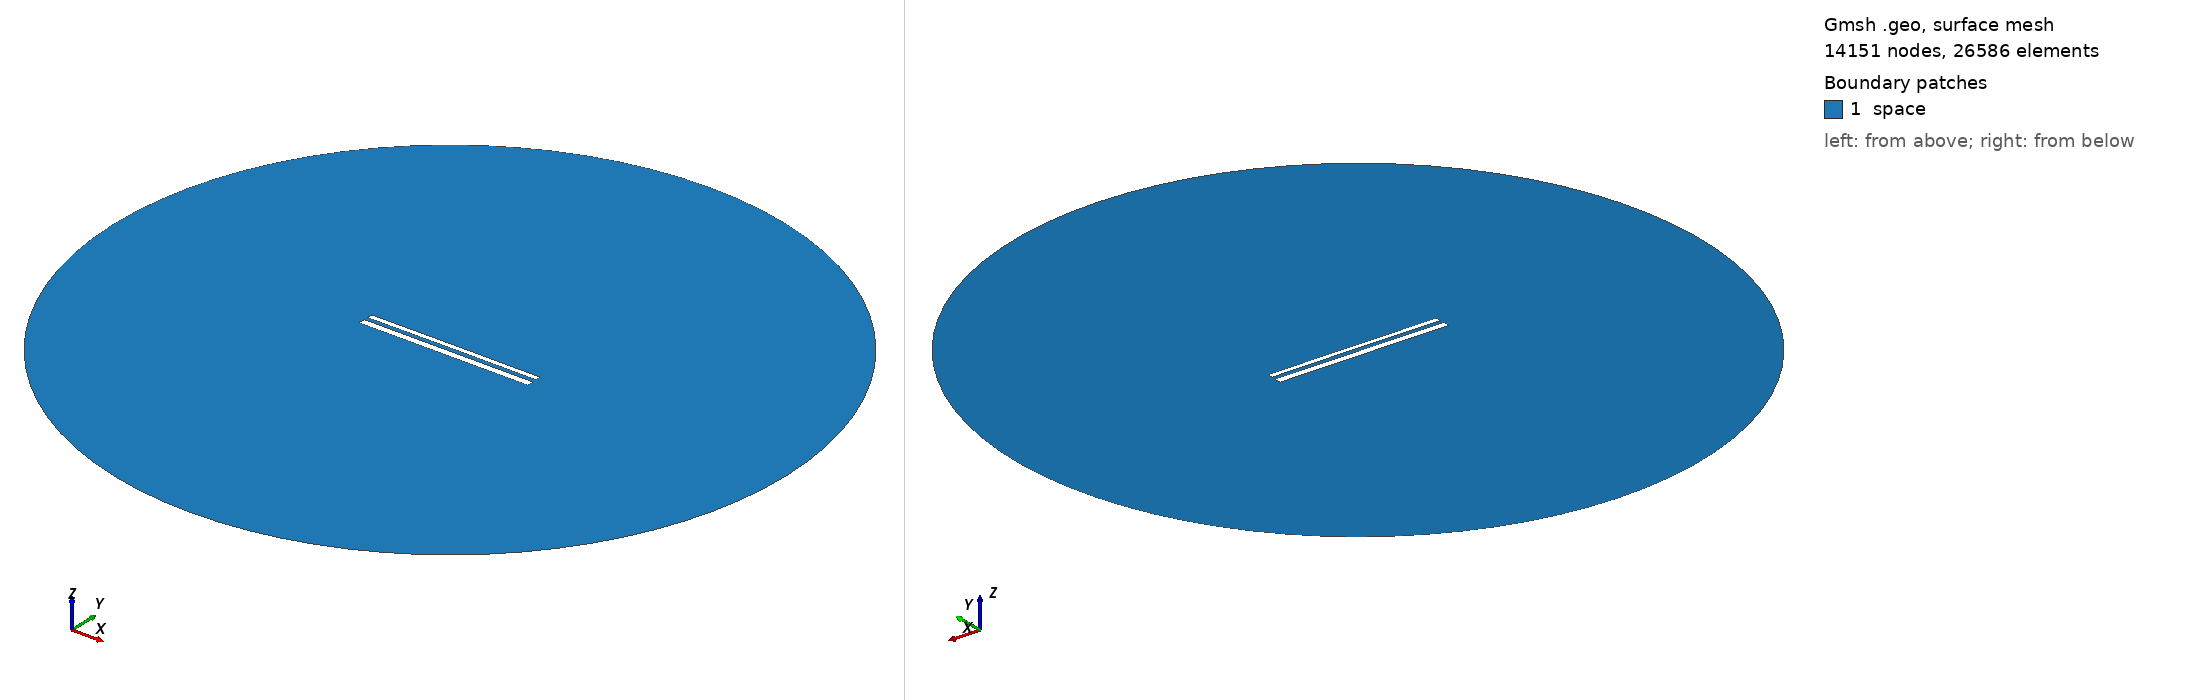

Gmsh geometry script, surface-meshed: 14151 nodes, 26586 surface elements. Boundary patches (legend numbers): 1 space. Left view from above one corner, right view from below the opposite corner. Legend entries are the model's physical surfaces. The drawing asked Gmsh for element sizes between 1% and 20% of the model's largest extent; the script's own settings can give other sizes.

=== 11713.geo (drawn) ===
//---------------------------------------
// Geometry kernel
//---------------------------------------

SetFactory("OpenCASCADE");



//---------------------------------------
// Parameters of the geometry
//---------------------------------------

// Overetch of the upper plate
overetch = 0.375;

// Distance between the plates
distance = 2.25;

// Discretization over the x axis (for the deformation)
nx = 50; 

// Length of the plate
L = 100 - overetch; 

// Number of modes
n = 4; 

// 1st mode coefficient
coeff(1) = 0.07499999999999998;
beta(1) = 0.596864 * 3.1415926535 / L;

// 2nd mode coefficient
coeff(2) = 0.07499999999999998;
beta(2) = 1.49418 * 3.1415926535 / L;

// 3rd mode coefficient
coeff(3) = 0.0;
beta(3) = 2.50025 * 3.1415926535 / L;

// 4th mode coefficient
coeff(4) = 0.0;
beta(4) = 3.49999 * 3.1415926535 / L;



//---------------------------------------
// Upper plate (deformed rectangle)
//---------------------------------------

// Coordiantes of the upper plate
xmin = -50;
xmax = 50 - overetch;

// Height of the upper plate
yheight = 4 - 2 * overetch;

// Indexes of the points
UpperID[] = {};
LowerID[] = {};
LeftID[] = {};
RightID[] = {};

// Point index
p = 1;

// Horizontal edges
For i In {1:nx}
    x = xmin + (i-1)*(xmax - xmin)/(nx-1);

    y_bottom = distance / 2 + overetch;
    For j In {1:n}
        C = (Cosh(beta(j)*L) + Cos(beta(j)*L)) / (Sinh(beta(j)*L) + Sin(beta(j)*L));
        y_bottom  = y_bottom + coeff(j) * (Cosh(beta(j)*(x+50)) - Cos(beta(j)*(x+50)) - C * (Sinh(beta(j)*(x+50)) - Sin(beta(j)*(x+50))));
    EndFor

    y_top = y_bottom + yheight;

    Point(p) = {x, y_top, 0, 1.0};
    UpperID[i] = p;
    p = p + 1;

    Point(p) = {x, y_bottom, 0, 1.0};
    LowerID[i] = p;
    p = p + 1;
EndFor

// Create point lists
UpperPts[] = {}; LowerPts[] = {};
For i In {1:nx}
  UpperPts[] += {UpperID[i]};
  LowerPts[] += {LowerID[i]};
EndFor

// Build splines
Spline(1) = {UpperPts[]};
Spline(2) = {LowerPts[]};
Line(3) = {LowerPts[nx-1], UpperPts[nx-1]};
Line(4) = {LowerPts[0], UpperPts[0]};

// Build the plane surface
Curve Loop(1) = {2, 3, -1, -4};
Plane Surface(1) = {1};



//---------------------------------------
// Lower plate (rectangle)
//---------------------------------------

// Vertices
Point(1001) = {-50, -1, 0, 1.0};
Point(1002) = { 50, -1, 0, 1.0};
Point(1003) = { 50,  -5, 0, 1.0};
Point(1004) = {-50,  -5, 0, 1.0};

// Edges
Line(5) = {1001, 1002};
Line(6) = {1002, 1003};
Line(7) = {1003, 1004};
Line(8) = {1004, 1001};

// Plane surface
Line Loop(2) = {5, 6, 7, 8};
Plane Surface(2) = {2}; 



//---------------------------------------
// Outer (fictious) boundary
//---------------------------------------

// Points
Point(1005) = {0, 0, 0};       // Center
Point(1006) = {200, 0, 0};     // Start point
Point(1007) = {0, 200, 0};     // 90 degrees
Point(1008) = {-200, 0, 0};    // 180 degrees
Point(1009) = {0, -200, 0};    // 270 degrees

// Circle arcs (each needs start, center, end)
Circle(9) = {1006, 1005, 1007};
Circle(10) = {1007, 1005, 1008};
Circle(11) = {1008, 1005, 1009};
Circle(12) = {1009, 1005, 1006};

// Plane surface for the entire domain
Curve Loop(3) = {9, 10, 11, 12};
Surface(3) = {3};

// Subtract the plates from the whole domain to obtain the actual domain where we want to solve the equations
BooleanDifference{ Surface{3}; Delete; }{ Surface{1}; Surface{2}; Delete; }




//---------------------------------------
// Transfinite Lines/Curves
//---------------------------------------

// Set the number of points on the boundaries
r = 7;

// Plates
Transfinite Curve {1, 2} = 50*r Using Progression 1;
Transfinite Curve {3, 4} = 2*r Using Progression 1;
Transfinite Line {5, 7} = 50*r Using Progression 1;
Transfinite Line {6, 8} = 2*r Using Progression 1;

// Outer boundary
Transfinite Line {9, 10, 11, 12} = 20 Using Progression 1;



//---------------------------------------
// Physical groups
//---------------------------------------                

// Physical curves (boundaries)
Physical Line("force_segment", 10) = {2};
Physical Line("upper_plate", 11) = {1, 3, 4};
Physical Line("lower_plate", 12) = {5, 6, 7, 8};
Physical Line("boundary", 20) = {9, 10, 11, 12};

// Physical Surfaces
Physical Surface("space", 30) = {3};



//---------------------------------------
// 6. Generate the Mesh
//---------------------------------------

// 2D mesh generation
Mesh 2;
